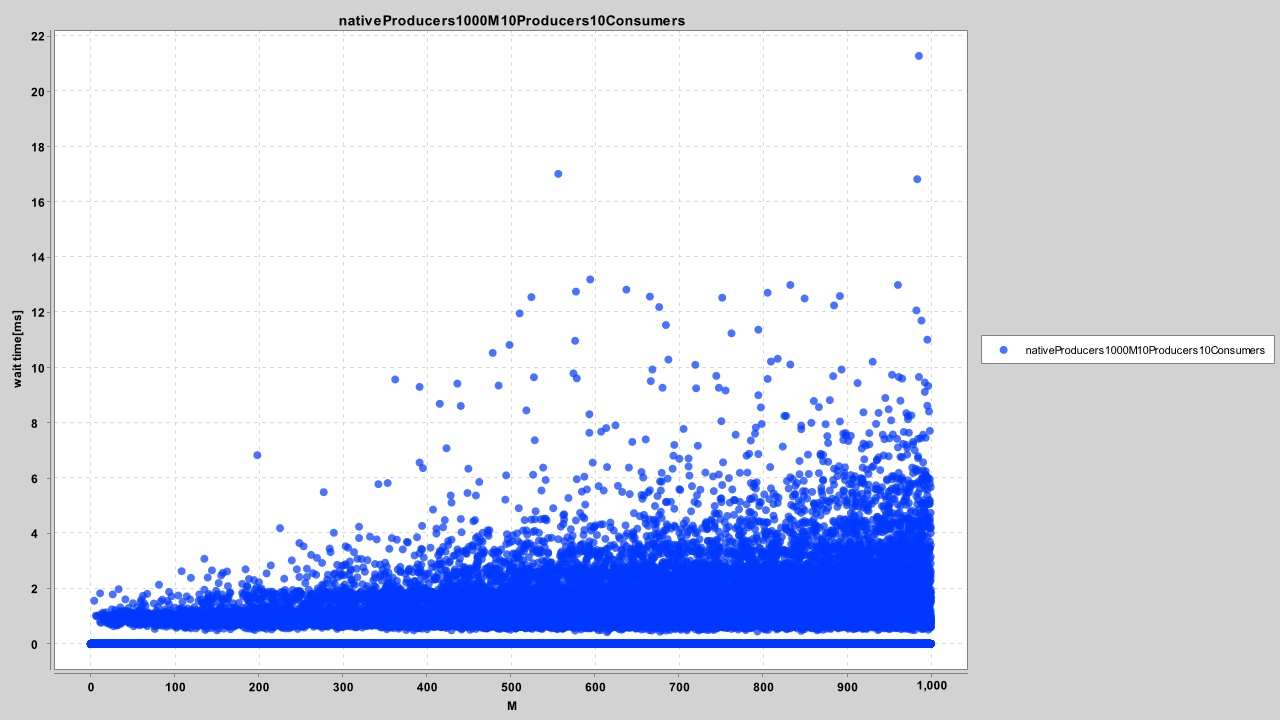

The table this chart was drawn from, first rows:
47, 0.01
840, 0.00
663, 0.00
363, 0.00
640, 0.00
4, 0.00
439, 0.00
996, 0.00
560, 4.24
670, 4.49
564, 4.50
274, 0.00
742, 5.53
343, 5.78
841, 0.00
682, 0.00
682, 2.15
360, 2.18
199, 6.83
366, 0.00
338, 0.00
436, 0.00
493, 0.00
561, 0.00
461, 0.00
578, 0.00
351, 0.00
943, 0.00
588, 2.18
209, 0.00
948, 0.00
49, 0.00
499, 10.82
547, 2.91
831, 2.91
85, 0.00
767, 0.00
589, 5.04
754, 0.00
712, 0.00
243, 0.00
979, 0.00
833, 12.99
338, 0.00
826, 1.87
501, 0.00
878, 0.00
430, 0.00
86, 0.00
452, 0.00
138, 0.00
630, 3.03
995, 0.00
802, 0.00
343, 0.00
10, 0.00
857, 0.00
689, 0.00
86, 0.00
704, 0.00
143, 0.00
... 213,382 more rows
